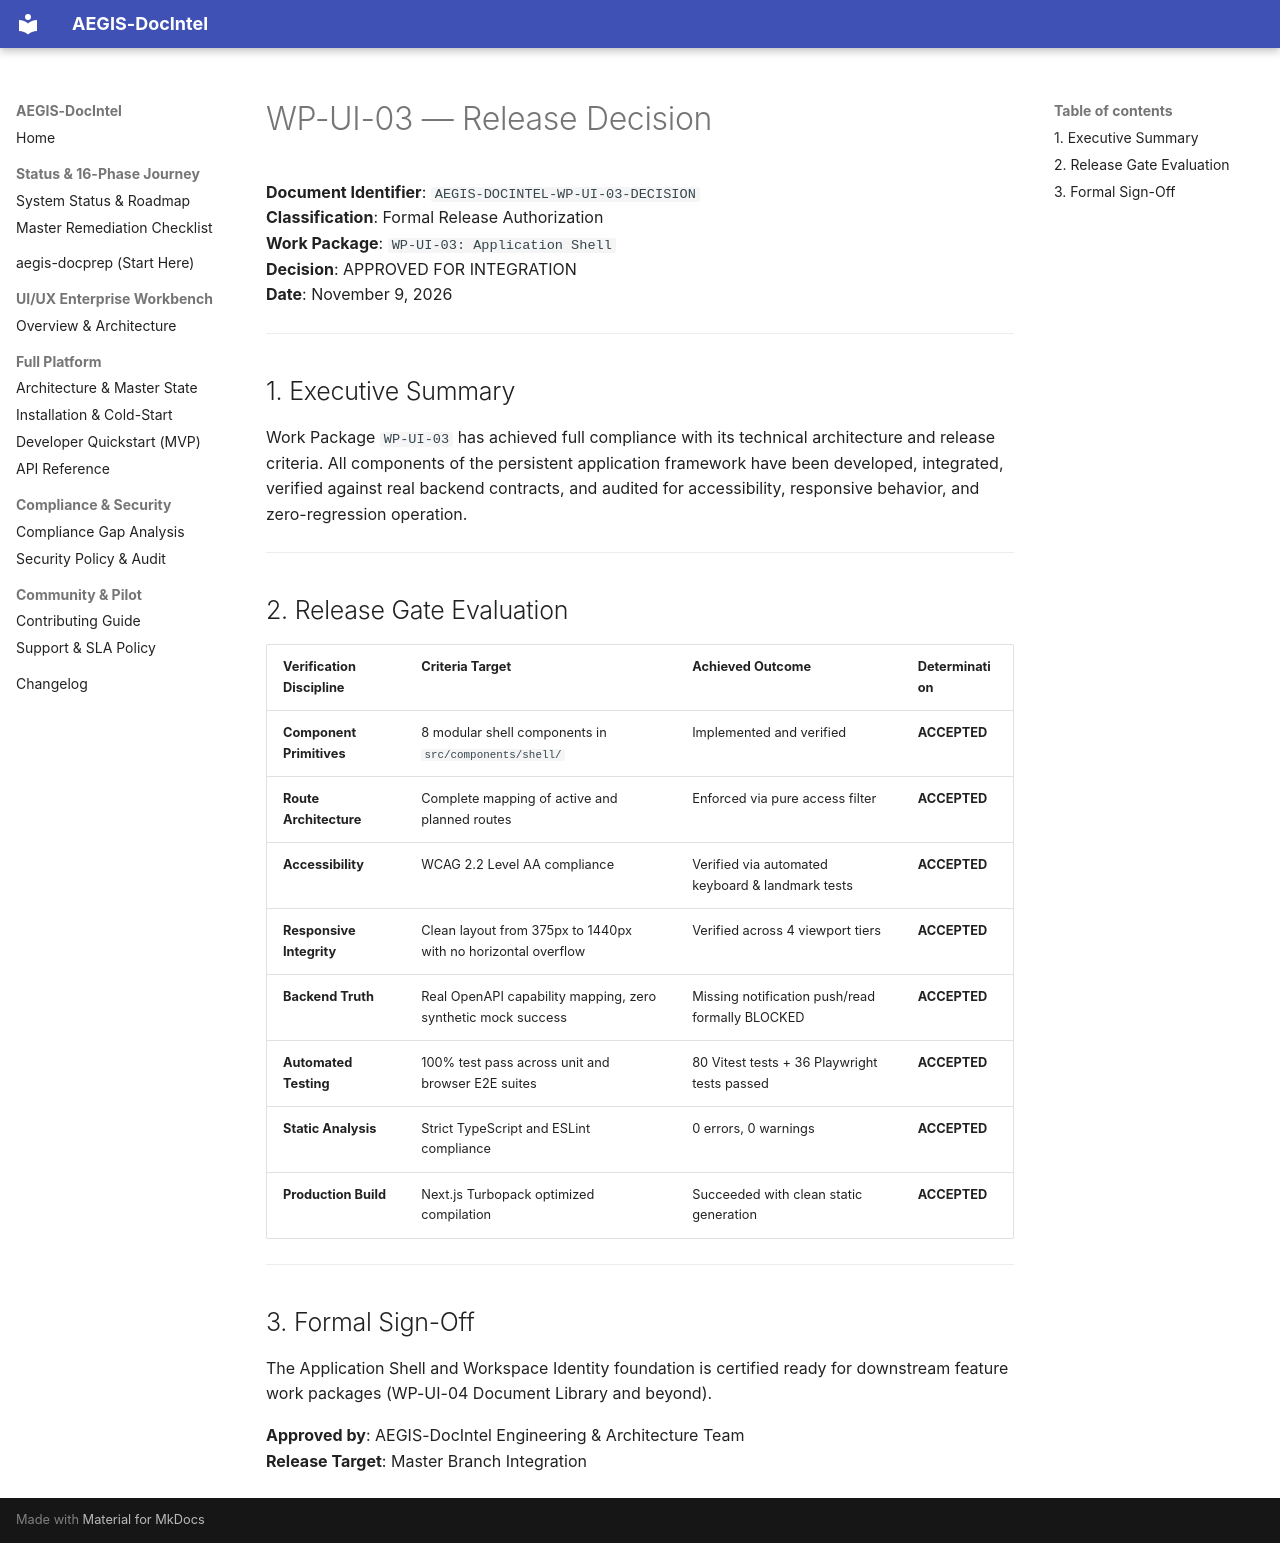

repository: SahilKhutey/AEGIS-DocIntel · page: ui-ux/wp-ui-03-application-shell/evidence/final/release-decision/index.html · generator: mkdocs

# WP-UI-03 — Release Decision

**Document Identifier**: `AEGIS-DOCINTEL-WP-UI-03-DECISION`  
**Classification**: Formal Release Authorization  
**Work Package**: `WP-UI-03: Application Shell`  
**Decision**: APPROVED FOR INTEGRATION  
**Date**: November 9, 2026  

---

## 1. Executive Summary

Work Package `WP-UI-03` has achieved full compliance with its technical architecture and release criteria. All components of the persistent application framework have been developed, integrated, verified against real backend contracts, and audited for accessibility, responsive behavior, and zero-regression operation.

---

## 2. Release Gate Evaluation

| Verification Discipline | Criteria Target | Achieved Outcome | Determination |
| :--- | :--- | :--- | :--- |
| **Component Primitives** | 8 modular shell components in `src/components/shell/` | Implemented and verified | **ACCEPTED** |
| **Route Architecture** | Complete mapping of active and planned routes | Enforced via pure access filter | **ACCEPTED** |
| **Accessibility** | WCAG 2.2 Level AA compliance | Verified via automated keyboard & landmark tests | **ACCEPTED** |
| **Responsive Integrity** | Clean layout from 375px to 1440px with no horizontal overflow | Verified across 4 viewport tiers | **ACCEPTED** |
| **Backend Truth** | Real OpenAPI capability mapping, zero synthetic mock success | Missing notification push/read formally BLOCKED | **ACCEPTED** |
| **Automated Testing** | 100% test pass across unit and browser E2E suites | 80 Vitest tests + 36 Playwright tests passed | **ACCEPTED** |
| **Static Analysis** | Strict TypeScript and ESLint compliance | 0 errors, 0 warnings | **ACCEPTED** |
| **Production Build** | Next.js Turbopack optimized compilation | Succeeded with clean static generation | **ACCEPTED** |

---

## 3. Formal Sign-Off

The Application Shell and Workspace Identity foundation is certified ready for downstream feature work packages (WP-UI-04 Document Library and beyond).

**Approved by**: AEGIS-DocIntel Engineering & Architecture Team  
**Release Target**: Master Branch Integration  
